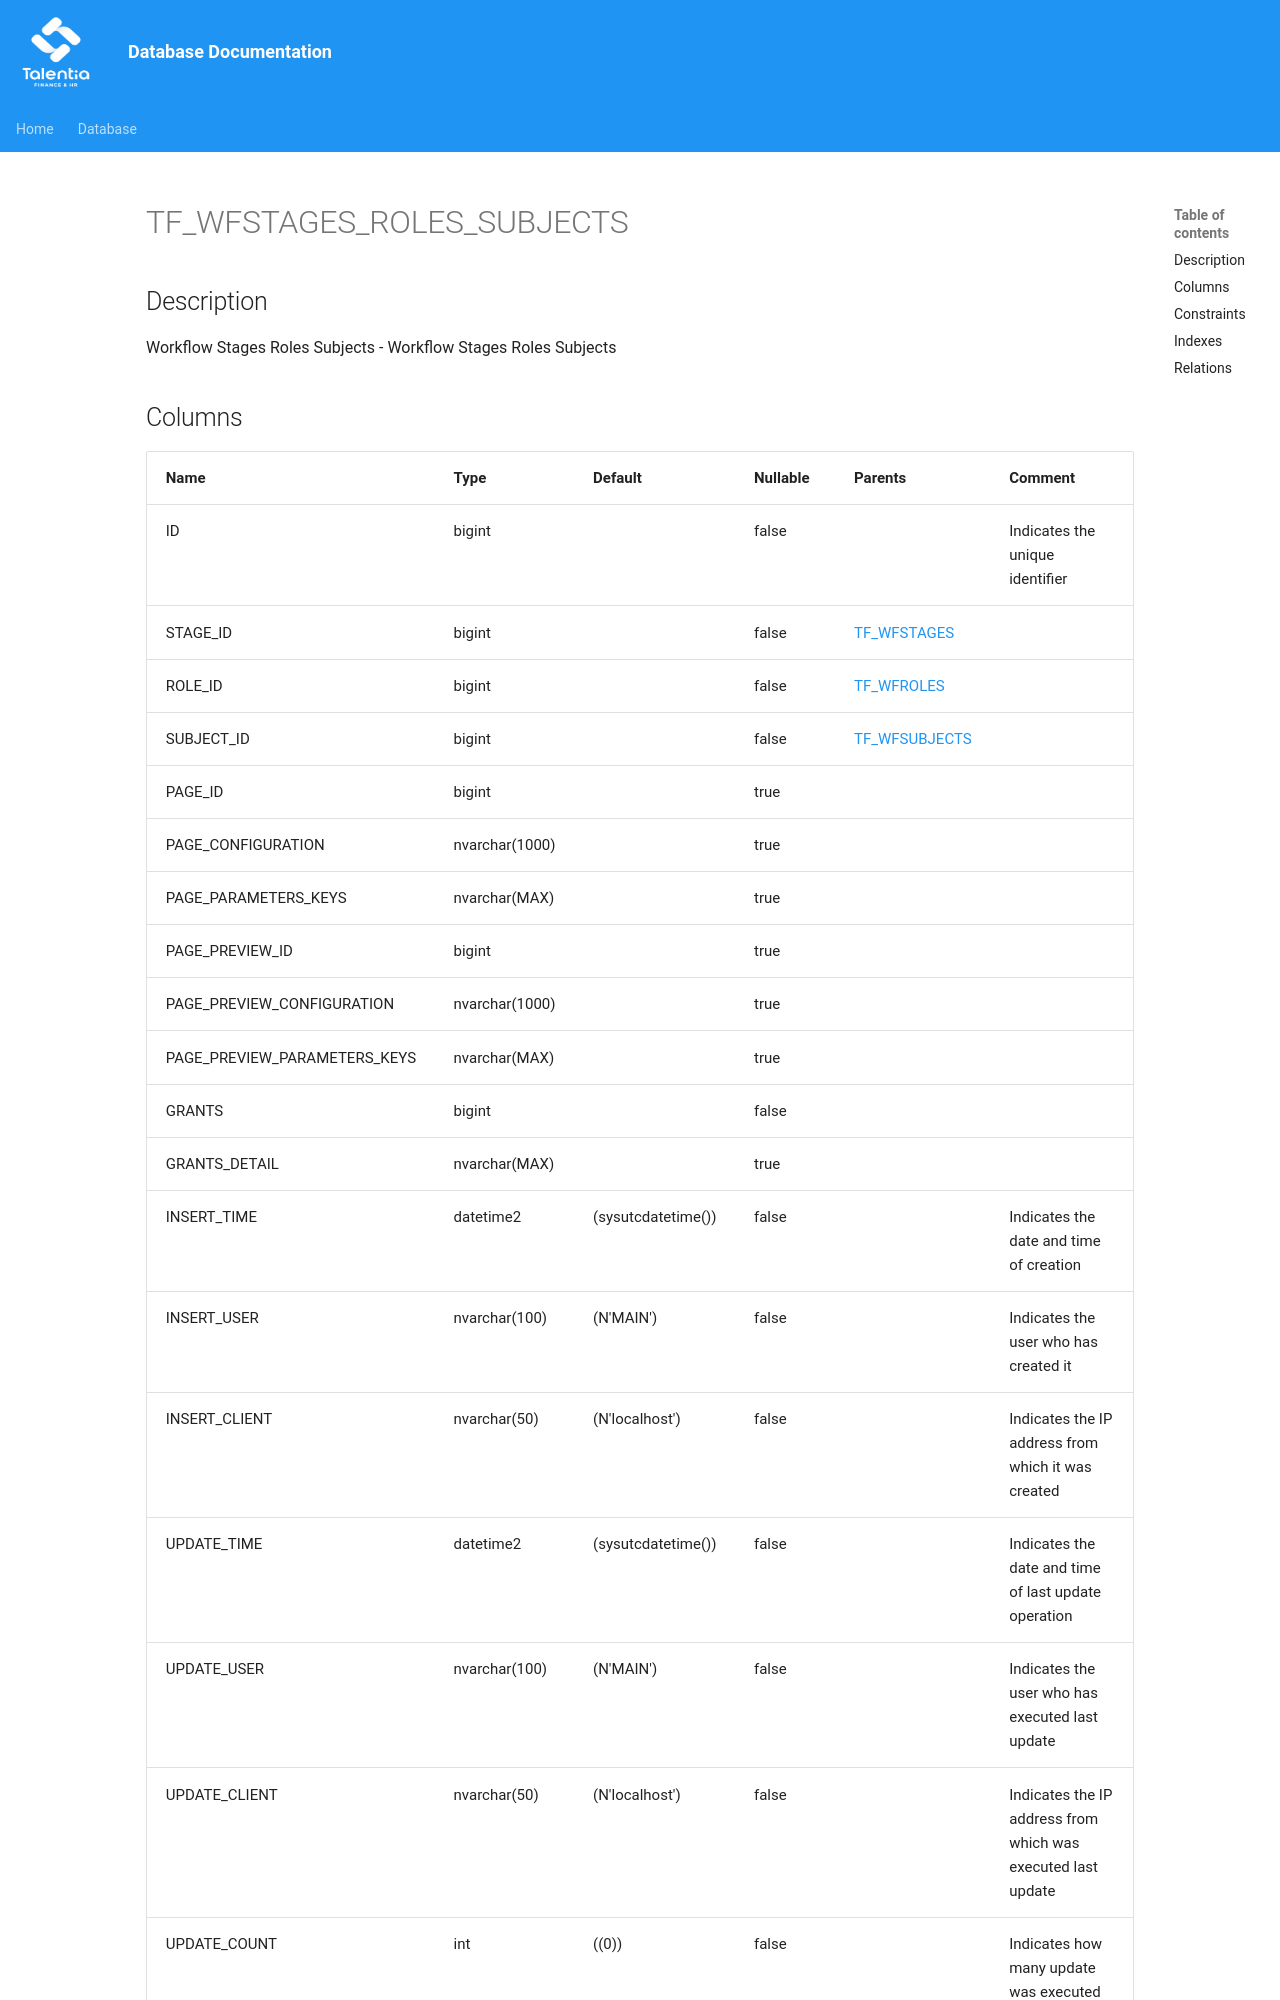

repository: giovanniporcelli/documentazione-db · page: schema/TF_WFSTAGES_ROLES_SUBJECTS/index.html · generator: mkdocs

# TF_WFSTAGES_ROLES_SUBJECTS

## Description

Workflow Stages Roles Subjects - Workflow Stages Roles Subjects  


## Columns

| Name | Type | Default | Nullable | Parents | Comment |
| ---- | ---- | ------- | -------- | ------- | ------- |
| ID | bigint |  | false |  | Indicates the unique identifier |
| STAGE_ID | bigint |  | false | [TF_WFSTAGES](TF_WFSTAGES.md) |  |
| ROLE_ID | bigint |  | false | [TF_WFROLES](TF_WFROLES.md) |  |
| SUBJECT_ID | bigint |  | false | [TF_WFSUBJECTS](TF_WFSUBJECTS.md) |  |
| PAGE_ID | bigint |  | true |  |  |
| PAGE_CONFIGURATION | nvarchar(1000) |  | true |  |  |
| PAGE_PARAMETERS_KEYS | nvarchar(MAX) |  | true |  |  |
| PAGE_PREVIEW_ID | bigint |  | true |  |  |
| PAGE_PREVIEW_CONFIGURATION | nvarchar(1000) |  | true |  |  |
| PAGE_PREVIEW_PARAMETERS_KEYS | nvarchar(MAX) |  | true |  |  |
| GRANTS | bigint |  | false |  |  |
| GRANTS_DETAIL | nvarchar(MAX) |  | true |  |  |
| INSERT_TIME | datetime2 | (sysutcdatetime()) | false |  | Indicates the date and time of creation |
| INSERT_USER | nvarchar(100) | (N'MAIN') | false |  | Indicates the user who has created it |
| INSERT_CLIENT | nvarchar(50) | (N'localhost') | false |  | Indicates the IP address from which it was created |
| UPDATE_TIME | datetime2 | (sysutcdatetime()) | false |  | Indicates the date and time of last update operation |
| UPDATE_USER | nvarchar(100) | (N'MAIN') | false |  | Indicates the user who has executed last update |
| UPDATE_CLIENT | nvarchar(50) | (N'localhost') | false |  | Indicates the IP address from which was executed last update |
| UPDATE_COUNT | int
